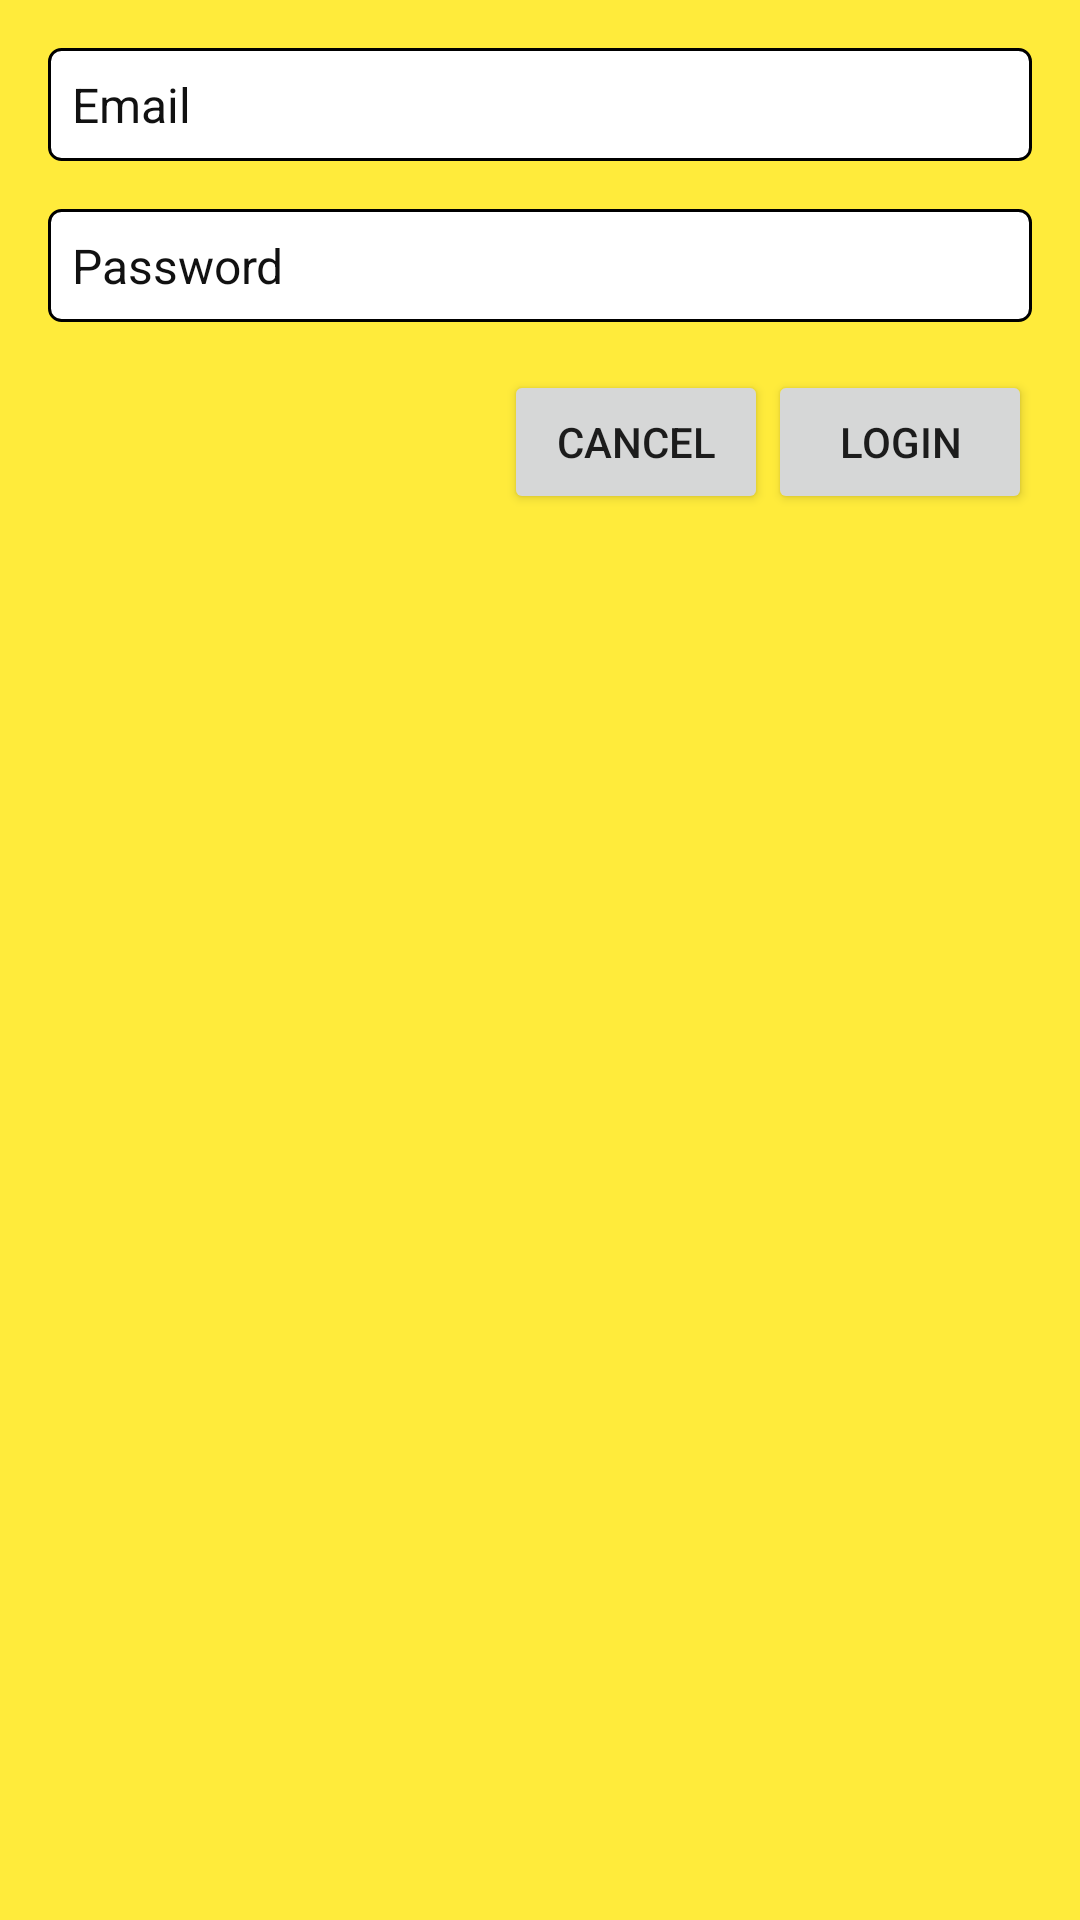

Produce the Android XML layout that renders to this screen, including the resource entries it uses.
<!-- AndroidManifest.xml: application theme AppTheme -->
<!-- res/layout/fragment_login.xml -->
<?xml version="1.0" encoding="utf-8"?>
<LinearLayout xmlns:android="http://schemas.android.com/apk/res/android"
    android:layout_width="match_parent"
    android:layout_height="match_parent"
    android:orientation="vertical"
    android:background="@color/primary">

    <EditText
        android:id="@+id/inputemail"
        android:layout_width="match_parent"
        android:layout_height="wrap_content"
        android:layout_marginLeft="@dimen/margin_medium_2"
        android:layout_marginRight="@dimen/margin_medium_2"
        android:layout_marginTop="@dimen/margin_medium_2"
        android:background="@drawable/bg_rounded_dialog_button"
        android:editable="true"
        android:hint="Email"
        android:maxLines="1"
        android:padding="@dimen/margin_medium"
        android:singleLine="true"
        android:textColor="@color/text_black_ish"
        android:textColorHint="@color/text_black_ish"
        android:textSize="16sp" />

    <EditText
        android:id="@+id/inputpwd"
        android:layout_width="match_parent"
        android:layout_height="wrap_content"
        android:layout_marginLeft="@dimen/margin_medium_2"
        android:layout_marginRight="@dimen/margin_medium_2"
        android:layout_marginTop="@dimen/margin_medium_2"
        android:background="@drawable/bg_rounded_dialog_button"
        android:editable="true"
        android:hint="Password"
        android:maxLines="1"
        android:padding="@dimen/margin_medium"
        android:singleLine="true"
        android:textColor="@color/text_black_ish"
        android:textColorHint="@color/text_black_ish"
        android:textSize="16sp" />

    <LinearLayout
        android:layout_width="wrap_content"
        android:layout_height="wrap_content"
        android:layout_gravity="right"
        android:layout_marginLeft="@dimen/margin_medium_2"
        android:layout_marginRight="@dimen/margin_medium_2"
        android:layout_marginTop="@dimen/margin_medium_2"
        android:orientation="horizontal">

        <Button
            android:layout_width="wrap_content"
            android:layout_height="wrap_content"
            android:text="Cancel" />

        <Button
            android:layout_width="wrap_content"
            android:layout_height="wrap_content"
            android:text="Login"
            />

    </LinearLayout>



</LinearLayout>
<!-- resources referenced by this layout -->
<resources>
  <color name="primary">#FFEB3B</color>
  <color name="text_black_ish">#111</color>
  <dimen name="margin_medium">8dp</dimen>
  <dimen name="margin_medium_2">16dp</dimen>
  <!-- drawable bg_rounded_dialog_button (drawable) -->
  <shape xmlns:android="http://schemas.android.com/apk/res/android"
      android:shape="rectangle">
      <stroke
          android:width="1dp"
          android:color="@color/black_full" />
  
      <solid
          android:color="@color/white_full" />
  
  
      <corners
          android:bottomLeftRadius="@dimen/bg_dialog_button_radius"
          android:bottomRightRadius="@dimen/bg_dialog_button_radius"
          android:topLeftRadius="@dimen/bg_dialog_button_radius"
          android:topRightRadius="@dimen/bg_dialog_button_radius" />
      
  
  </shape>
  <style name="AppTheme" parent="Theme.AppCompat.Light.DarkActionBar">
          
          <item name="colorPrimary">@color/primary</item>
          <item name="colorPrimaryDark">@color/primary_dark</item>®
          <item name="colorAccent">@color/accent</item>
      </style>
  <color name="black_full">#F000</color>
  <color name="white_full">#FFF</color>
  <dimen name="bg_dialog_button_radius">4dp</dimen>
  <color name="primary_dark">#FBC02D</color>
  <color name="accent">#795548</color>
</resources>
